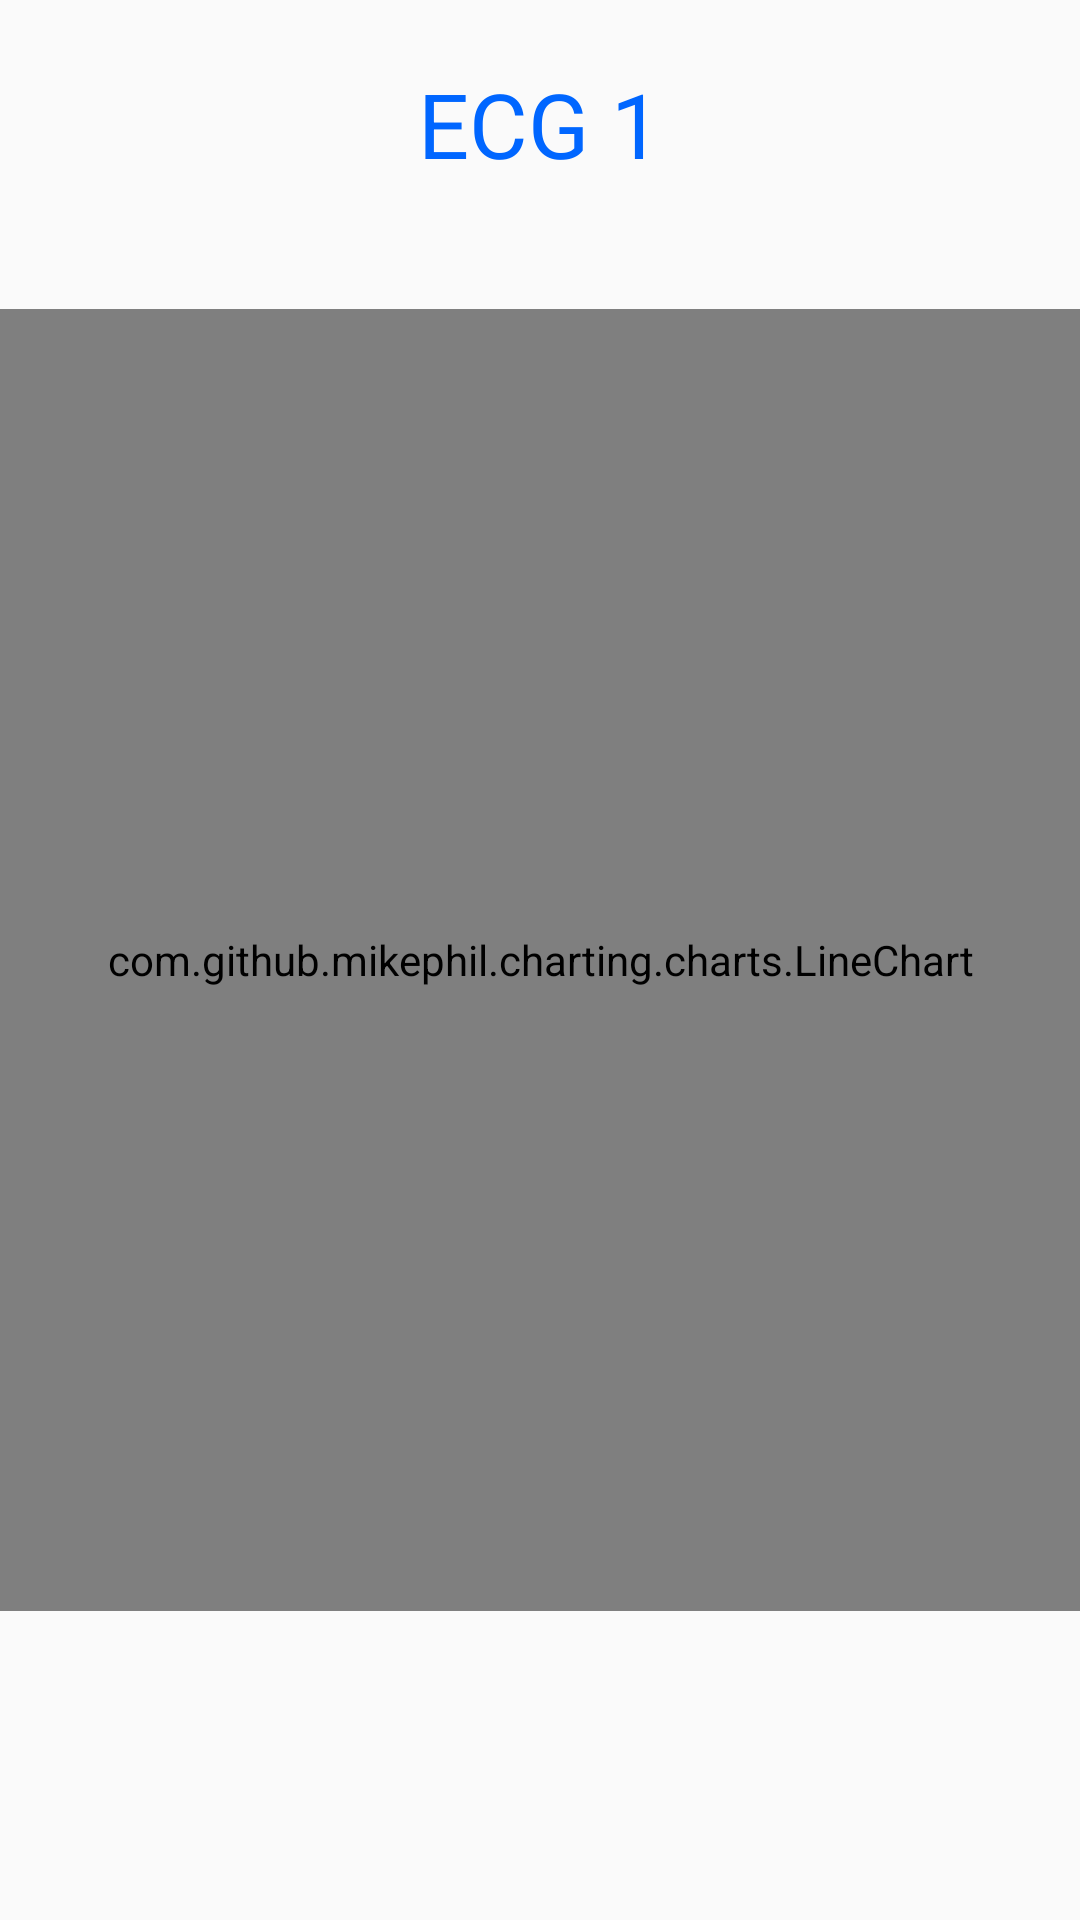

This screen was rendered from an Android layout file. Write that file and the resources it references.
<!-- AndroidManifest.xml: application theme AppTheme -->
<!-- res/layout/activity_ecg_1.xml -->
<?xml version="1.0" encoding="utf-8"?>
<RelativeLayout xmlns:android="http://schemas.android.com/apk/res/android"
    android:layout_width="match_parent" android:layout_height="match_parent">

    <com.github.mikephil.charting.charts.LineChart
        android:id="@+id/chart"
        android:layout_width="match_parent"
        android:layout_height="434dp"
        android:layout_alignParentStart="true"
        android:layout_centerVertical="true">
    </com.github.mikephil.charting.charts.LineChart>

    <ProgressBar
        android:id="@+id/progress_ecg1"
        android:layout_width="50dp"
        android:layout_height="50dp"
        android:layout_centerInParent="true"
        android:indeterminateTint="#0066ff"/>

    <TextView
        android:id="@+id/ecg_1_text"
        android:layout_width="wrap_content"
        android:layout_height="wrap_content"
        android:layout_alignParentTop="true"
        android:layout_centerHorizontal="true"
        android:layout_marginTop="21dp"
        android:text="@string/ecg1"
        android:textSize="30sp"
        android:textColor="#0066ff"/>
</RelativeLayout>
<!-- resources referenced by this layout -->
<resources>
  <string name="ecg1">ECG 1</string>
  <style name="AppTheme" parent="Theme.AppCompat.Light.NoActionBar">
          
          <item name="colorPrimary">@color/colorPrimary</item>
          <item name="colorPrimaryDark">@color/colorPrimaryDark</item>
          <item name="colorAccent">@color/colorAccent</item>
      </style>
  <!-- not gathered from this repository: default colours our renderer supplied (Android Studio template values) -->
  <color name="colorPrimary">#FF6200EE</color>
  <color name="colorPrimaryDark">#FF3700B3</color>
  <color name="colorAccent">#FF03DAC5</color>
</resources>
